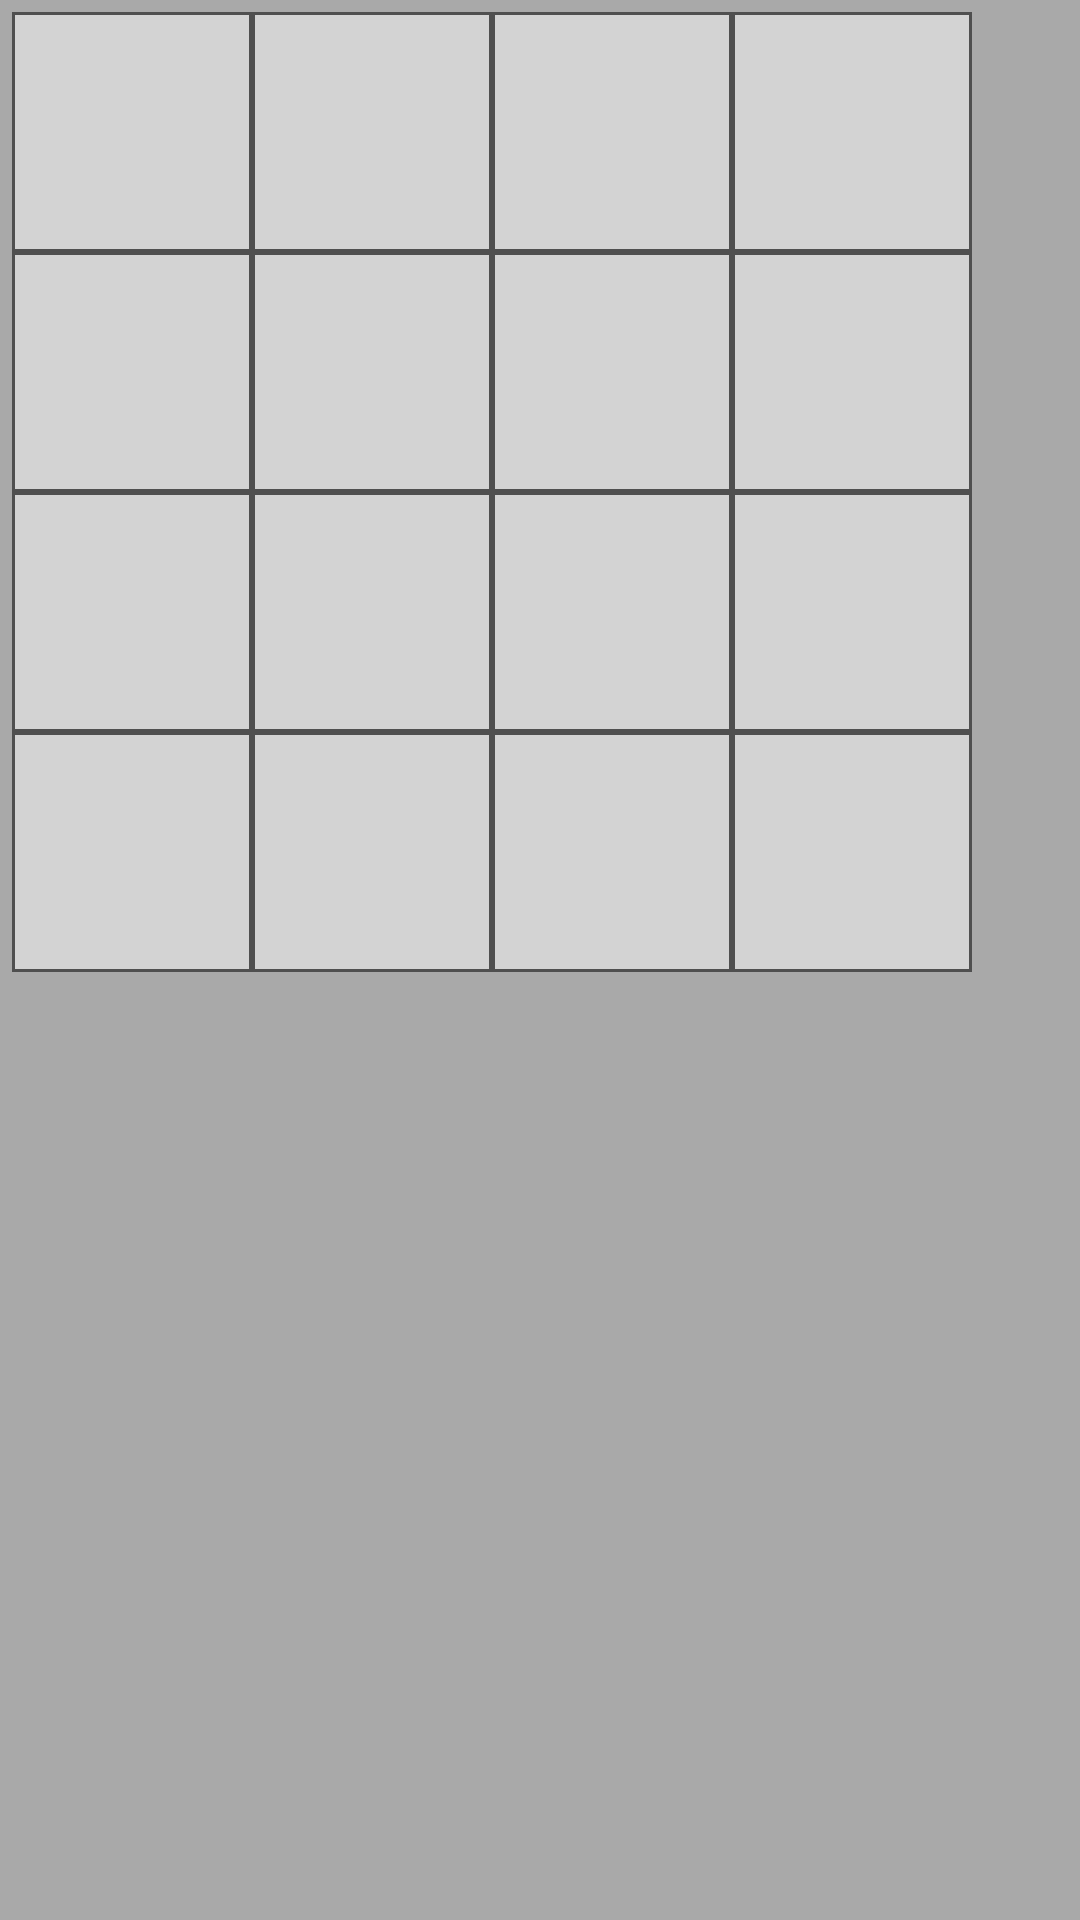

The Android layout XML behind this screen, and the referenced resources:
<!-- AndroidManifest.xml: application theme AppTheme -->
<!-- res/layout/game_panel.xml -->
<?xml version="1.0" encoding="utf-8"?>
<GridLayout
    xmlns:android="http://schemas.android.com/apk/res/android"
    xmlns:tools="http://schemas.android.com/tools"
    android:layout_width="match_parent"
    android:layout_height="match_parent"
    android:background="@color/board_background"
    android:elevation="@dimen/grid_elevation"
    android:padding="@dimen/grid_padding"
    tools:context=".GameActivity">

    <ImageButton
        android:id="@+id/img0"
        style="@style/Tile"
        android:layout_column="0"
        android:layout_row="0"/>

    <ImageButton
        android:id="@+id/img1"
        style="@style/Tile"
        android:layout_column="1"
        android:layout_row="0"/>

    <ImageButton
        android:id="@+id/img2"
        style="@style/Tile"
        android:layout_column="2"
        android:layout_row="0"/>

    <ImageButton
        android:id="@+id/img3"
        style="@style/Tile"
        android:layout_column="3"
        android:layout_row="0"/>

    <ImageButton
        android:id="@+id/img4"
        style="@style/Tile"
        android:layout_column="0"
        android:layout_row="1"/>

    <ImageButton
        android:id="@+id/img5"
        style="@style/Tile"
        android:layout_column="1"
        android:layout_row="1"/>

    <ImageButton
        android:id="@+id/img6"
        style="@style/Tile"
        android:layout_column="2"
        android:layout_row="1"/>

    <ImageButton
        android:id="@+id/img7"
        style="@style/Tile"
        android:layout_column="3"
        android:layout_row="1"/>

    <ImageButton
        android:id="@+id/img8"
        style="@style/Tile"
        android:layout_column="0"
        android:layout_row="2"/>

    <ImageButton
        android:id="@+id/img9"
        style="@style/Tile"
        android:layout_column="1"
        android:layout_row="2"/>

    <ImageButton
        android:id="@+id/img10"
        style="@style/Tile"
        android:layout_column="2"
        android:layout_row="2"/>

    <ImageButton
        android:id="@+id/img11"
        style="@style/Tile"
        android:layout_column="3"
        android:layout_row="2"/>

    <ImageButton
        android:id="@+id/img12"
        style="@style/Tile"
        android:layout_column="0"
        android:layout_row="3"/>

    <ImageButton
        android:id="@+id/img13"
        style="@style/Tile"
        android:layout_column="1"
        android:layout_row="3"/>

    <ImageButton
        android:id="@+id/img14"
        style="@style/Tile"
        android:layout_column="2"
        android:layout_row="3"/>

    <ImageButton
        android:id="@+id/img15"
        style="@style/Tile"
        android:layout_column="3"
        android:layout_row="3"/>




</GridLayout>
<!-- resources referenced by this layout -->
<resources>
  <color name="board_background">#FFA9A9A9</color>
  <dimen name="grid_elevation">4dp</dimen>
  <dimen name="grid_padding">4dp</dimen>
  <style name="Tile">
          <item name="android:layout_width">@dimen/tile_size</item>
          <item name="android:layout_height">@dimen/tile_size</item>
          <item name="android:layout_margin">@dimen/tile_margin</item>
          <item name="android:padding">@dimen/tile_padding</item>
          <item name="android:scaleType">centerCrop</item>
          <item name="android:background">@drawable/unknown_tile</item>
          <item name="android:radius">@dimen/tile_radius</item>
      </style>
  <style name="AppTheme" parent="Theme.AppCompat.Light.NoActionBar">
          
          <item name="colorPrimary">@color/colorPrimary</item>
          <item name="colorPrimaryDark">@color/colorPrimaryDark</item>
          <item name="colorAccent">@color/colorAccent</item>
          <item name="windowNoTitle">true</item>
          <item name="android:windowNoTitle">true</item>
      </style>
  <dimen name="tile_size">80dp</dimen>
  <dimen name="tile_margin">0dp</dimen>
  <dimen name="tile_padding">3dp</dimen>
  <!-- drawable unknown_tile (drawable) -->
  <?xml version="1.0" encoding="utf-8"?>
  <shape xmlns:android="http://schemas.android.com/apk/res/android"
         android:shape="rectangle">
     <stroke
        android:width="@dimen/stroke_width"
        android:color="@color/dark_border_color"/>
     <solid android:color="@color/tile_color"/>
  </shape>
  <dimen name="tile_radius">6dp</dimen>
  <color name="colorPrimary">#3F51B5</color>
  <color name="colorPrimaryDark">#303F9F</color>
  <color name="colorAccent">#FF4081</color>
  <dimen name="stroke_width">1dp</dimen>
  <color name="dark_border_color">#4f4f4f</color>
  <color name="tile_color">#FFD3D3D3</color>
</resources>
